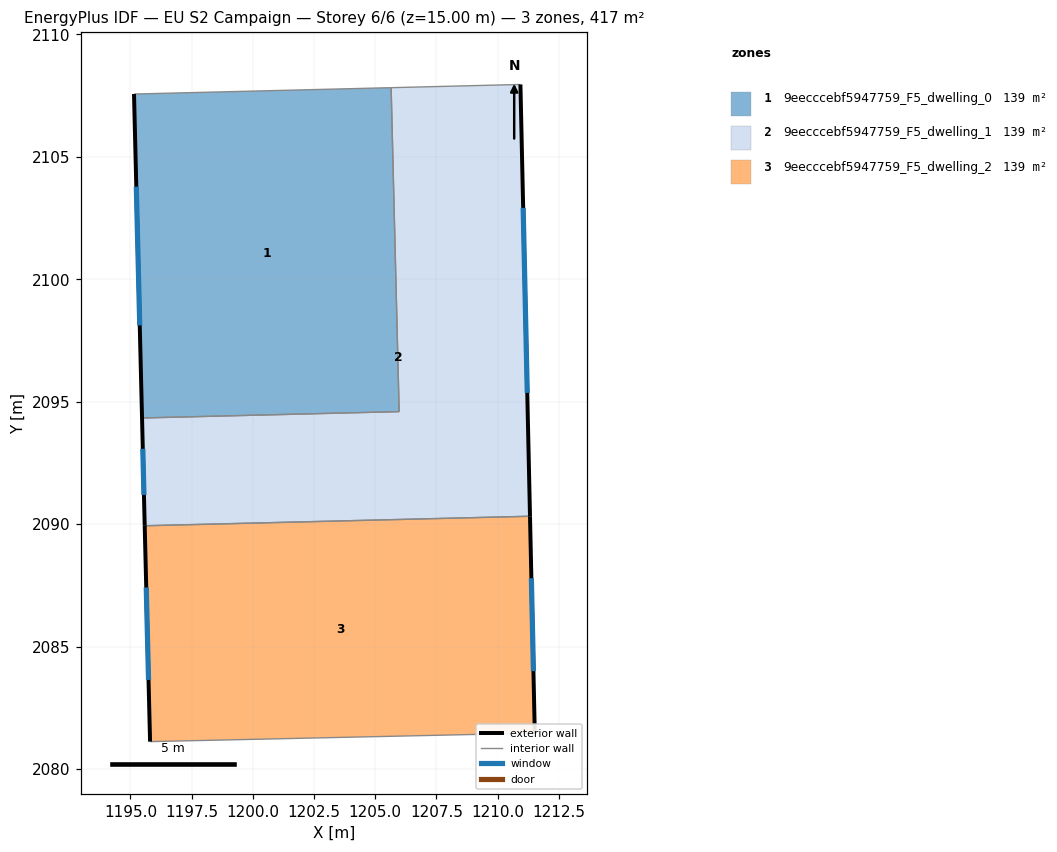
=== STOREY PLAN SPEC (per zone: floor XY polygon, exterior-wall plan segments, windows/doors) ===
zone 1: 9eecccebf5947759_F5_dwelling_0  (139.0 m²)
  floor: (1205.65, 2107.82) (1205.97, 2094.59) (1195.48, 2094.33) (1195.15, 2107.56)
  exterior wall: (1195.15, 2107.56) – (1195.48, 2094.33)  [13.2 m]
    window: (1195.24, 2103.78) – (1195.38, 2098.11)  [7.3 m²]
  interior walls: 3
zone 2: 9eecccebf5947759_F5_dwelling_1  (139.0 m²)
  floor: (1210.93, 2107.95) (1211.32, 2090.32) (1195.58, 2089.93) (1195.48, 2094.33) (1205.97, 2094.59) (1205.65, 2107.82)
  exterior wall: (1211.32, 2090.32) – (1210.93, 2107.95)  [17.6 m]
    window: (1211.21, 2095.36) – (1211.04, 2102.92)  [9.7 m²]
  exterior wall: (1195.48, 2094.33) – (1195.59, 2089.93)  [4.4 m]
    window: (1195.51, 2093.08) – (1195.55, 2091.19)  [2.4 m²]
  interior walls: 4
zone 3: 9eecccebf5947759_F5_dwelling_2  (139.0 m²)
  floor: (1211.32, 2090.32) (1211.51, 2081.47) (1195.80, 2081.12) (1195.58, 2089.93)
  exterior wall: (1211.51, 2081.47) – (1211.32, 2090.32)  [8.9 m]
    window: (1211.46, 2084.00) – (1211.37, 2087.79)  [4.9 m²]
  exterior wall: (1195.59, 2089.93) – (1195.80, 2081.12)  [8.8 m]
    window: (1195.65, 2087.41) – (1195.74, 2083.64)  [4.9 m²]
  interior walls: 2

=== DERIVED (storey summary) ===
Building: EU S2 Campaign
Storey: 6 of 6  (floor level z = 15.00 m)
Storey gross floor area: 416.9 m²
Zones on this storey: 3
  - 9eecccebf5947759_F5_dwelling_0: floor 139.0 m²; exterior wall 13.2 m (39.7 m²); 1 window(s) 7.3 m²; WWR 18.4%
  - 9eecccebf5947759_F5_dwelling_1: floor 139.0 m²; exterior wall 22.0 m (66.1 m²); 2 window(s) 12.1 m²; WWR 18.4%
  - 9eecccebf5947759_F5_dwelling_2: floor 139.0 m²; exterior wall 17.7 m (53.0 m²); 2 window(s) 9.7 m²; WWR 18.4%
Zone adjacency (shared interzone walls):
  - 9eecccebf5947759_F5_dwelling_0 ↔ 9eecccebf5947759_F5_dwelling_1
  - 9eecccebf5947759_F5_dwelling_1 ↔ 9eecccebf5947759_F5_dwelling_2